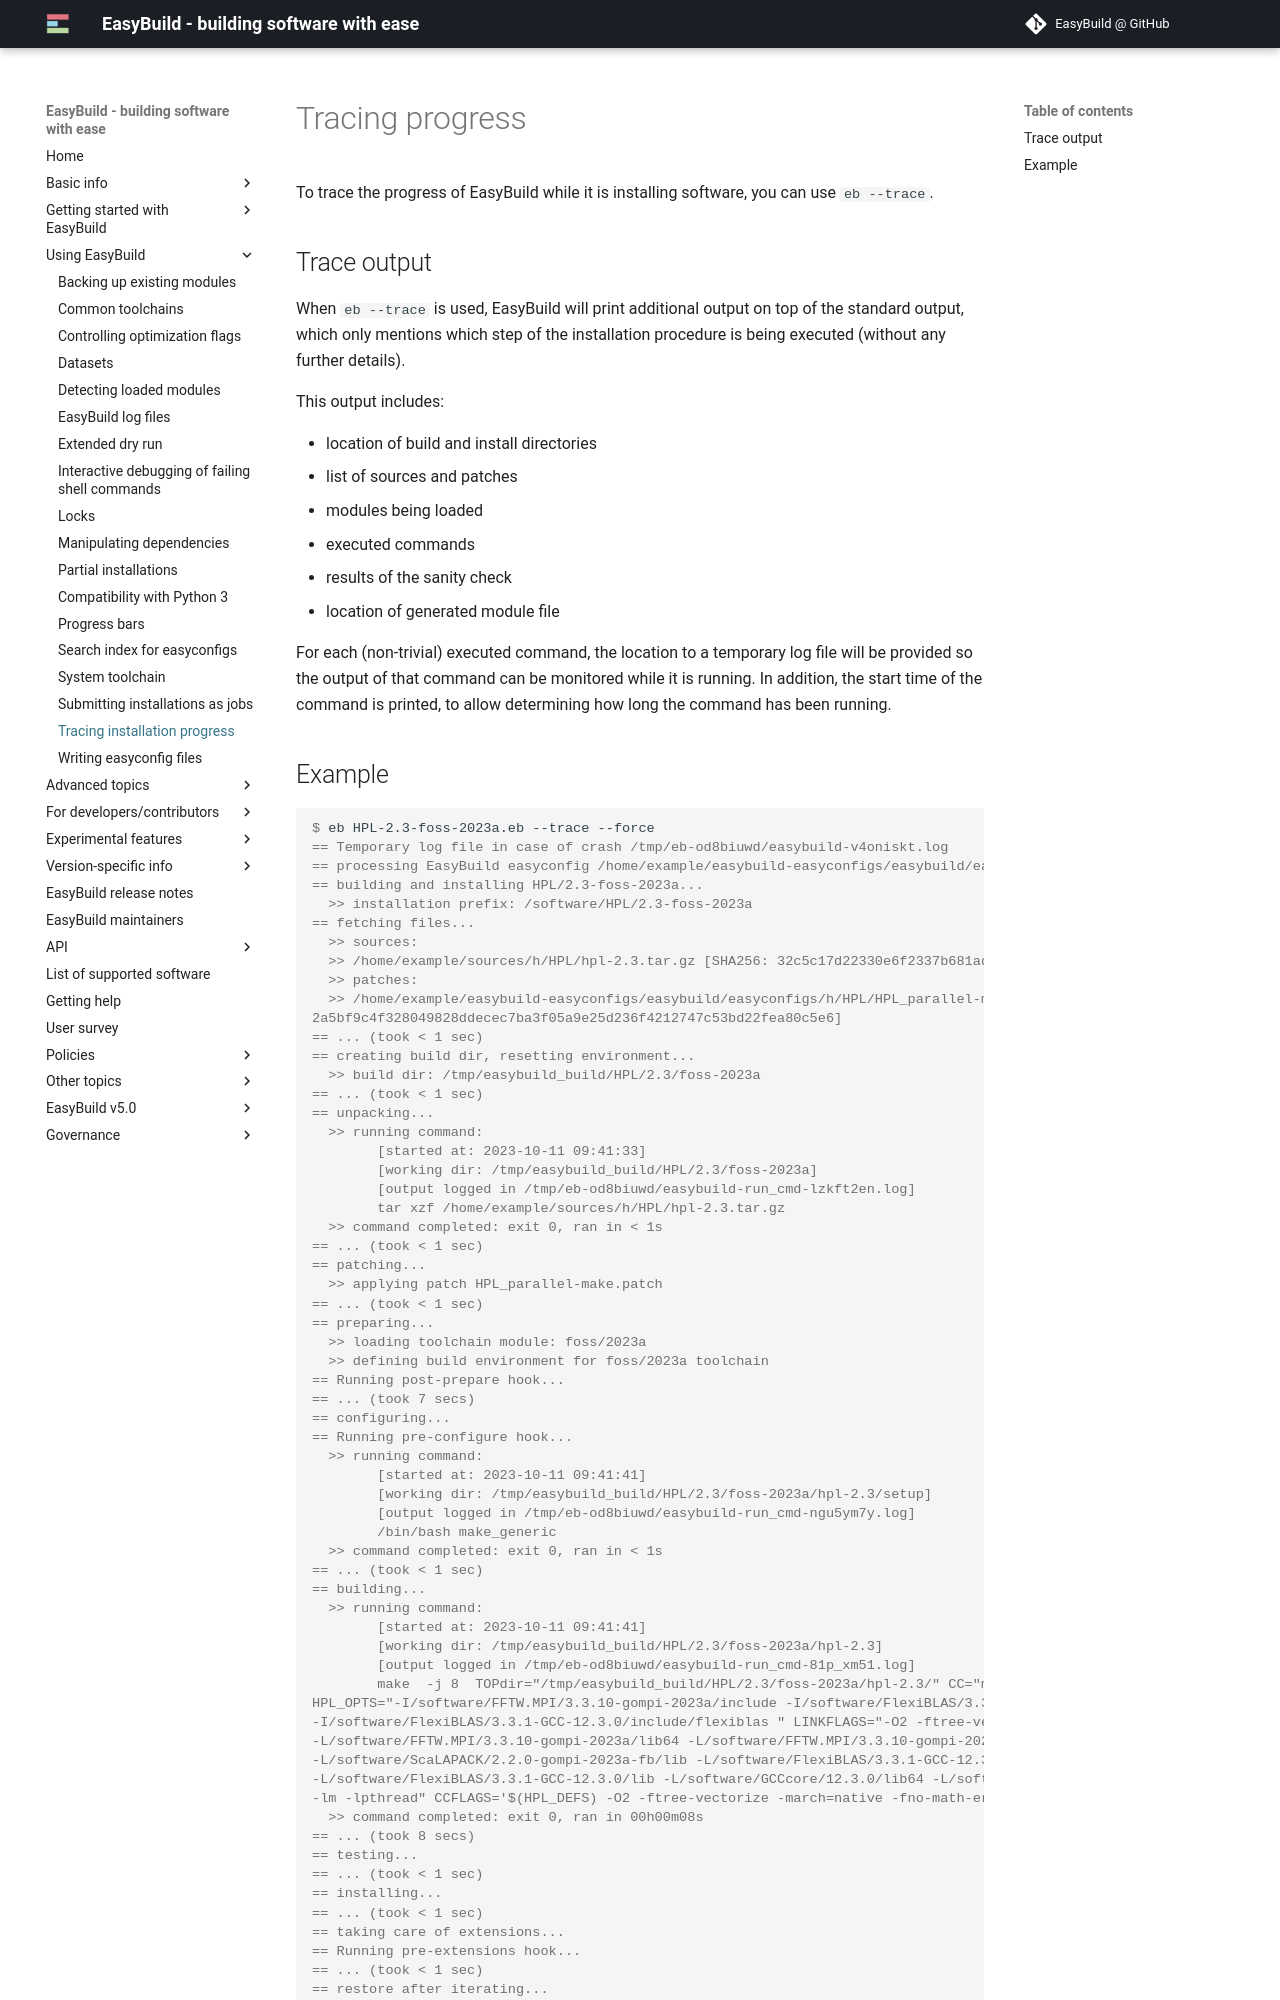

repository: easybuilders/easybuild-docs · page: tracing-progress/index.html · generator: mkdocs

# Tracing progress

To trace the progress of EasyBuild while it is installing software, you
can use `eb --trace`.

## Trace output {: #trace_output }

When `eb --trace` is used, EasyBuild will print additional output on top
of the standard output, which only mentions which step of the
installation procedure is being executed (without any further details).

This output includes:

- location of build and install directories
- list of sources and patches
- modules being loaded
- executed commands
- results of the sanity check
- location of generated module file

For each (non-trivial) executed command, the location to a temporary log
file will be provided so the output of that command can be monitored
while it is running. In addition, the start time of the command is
printed, to allow determining how long the command has been running.
